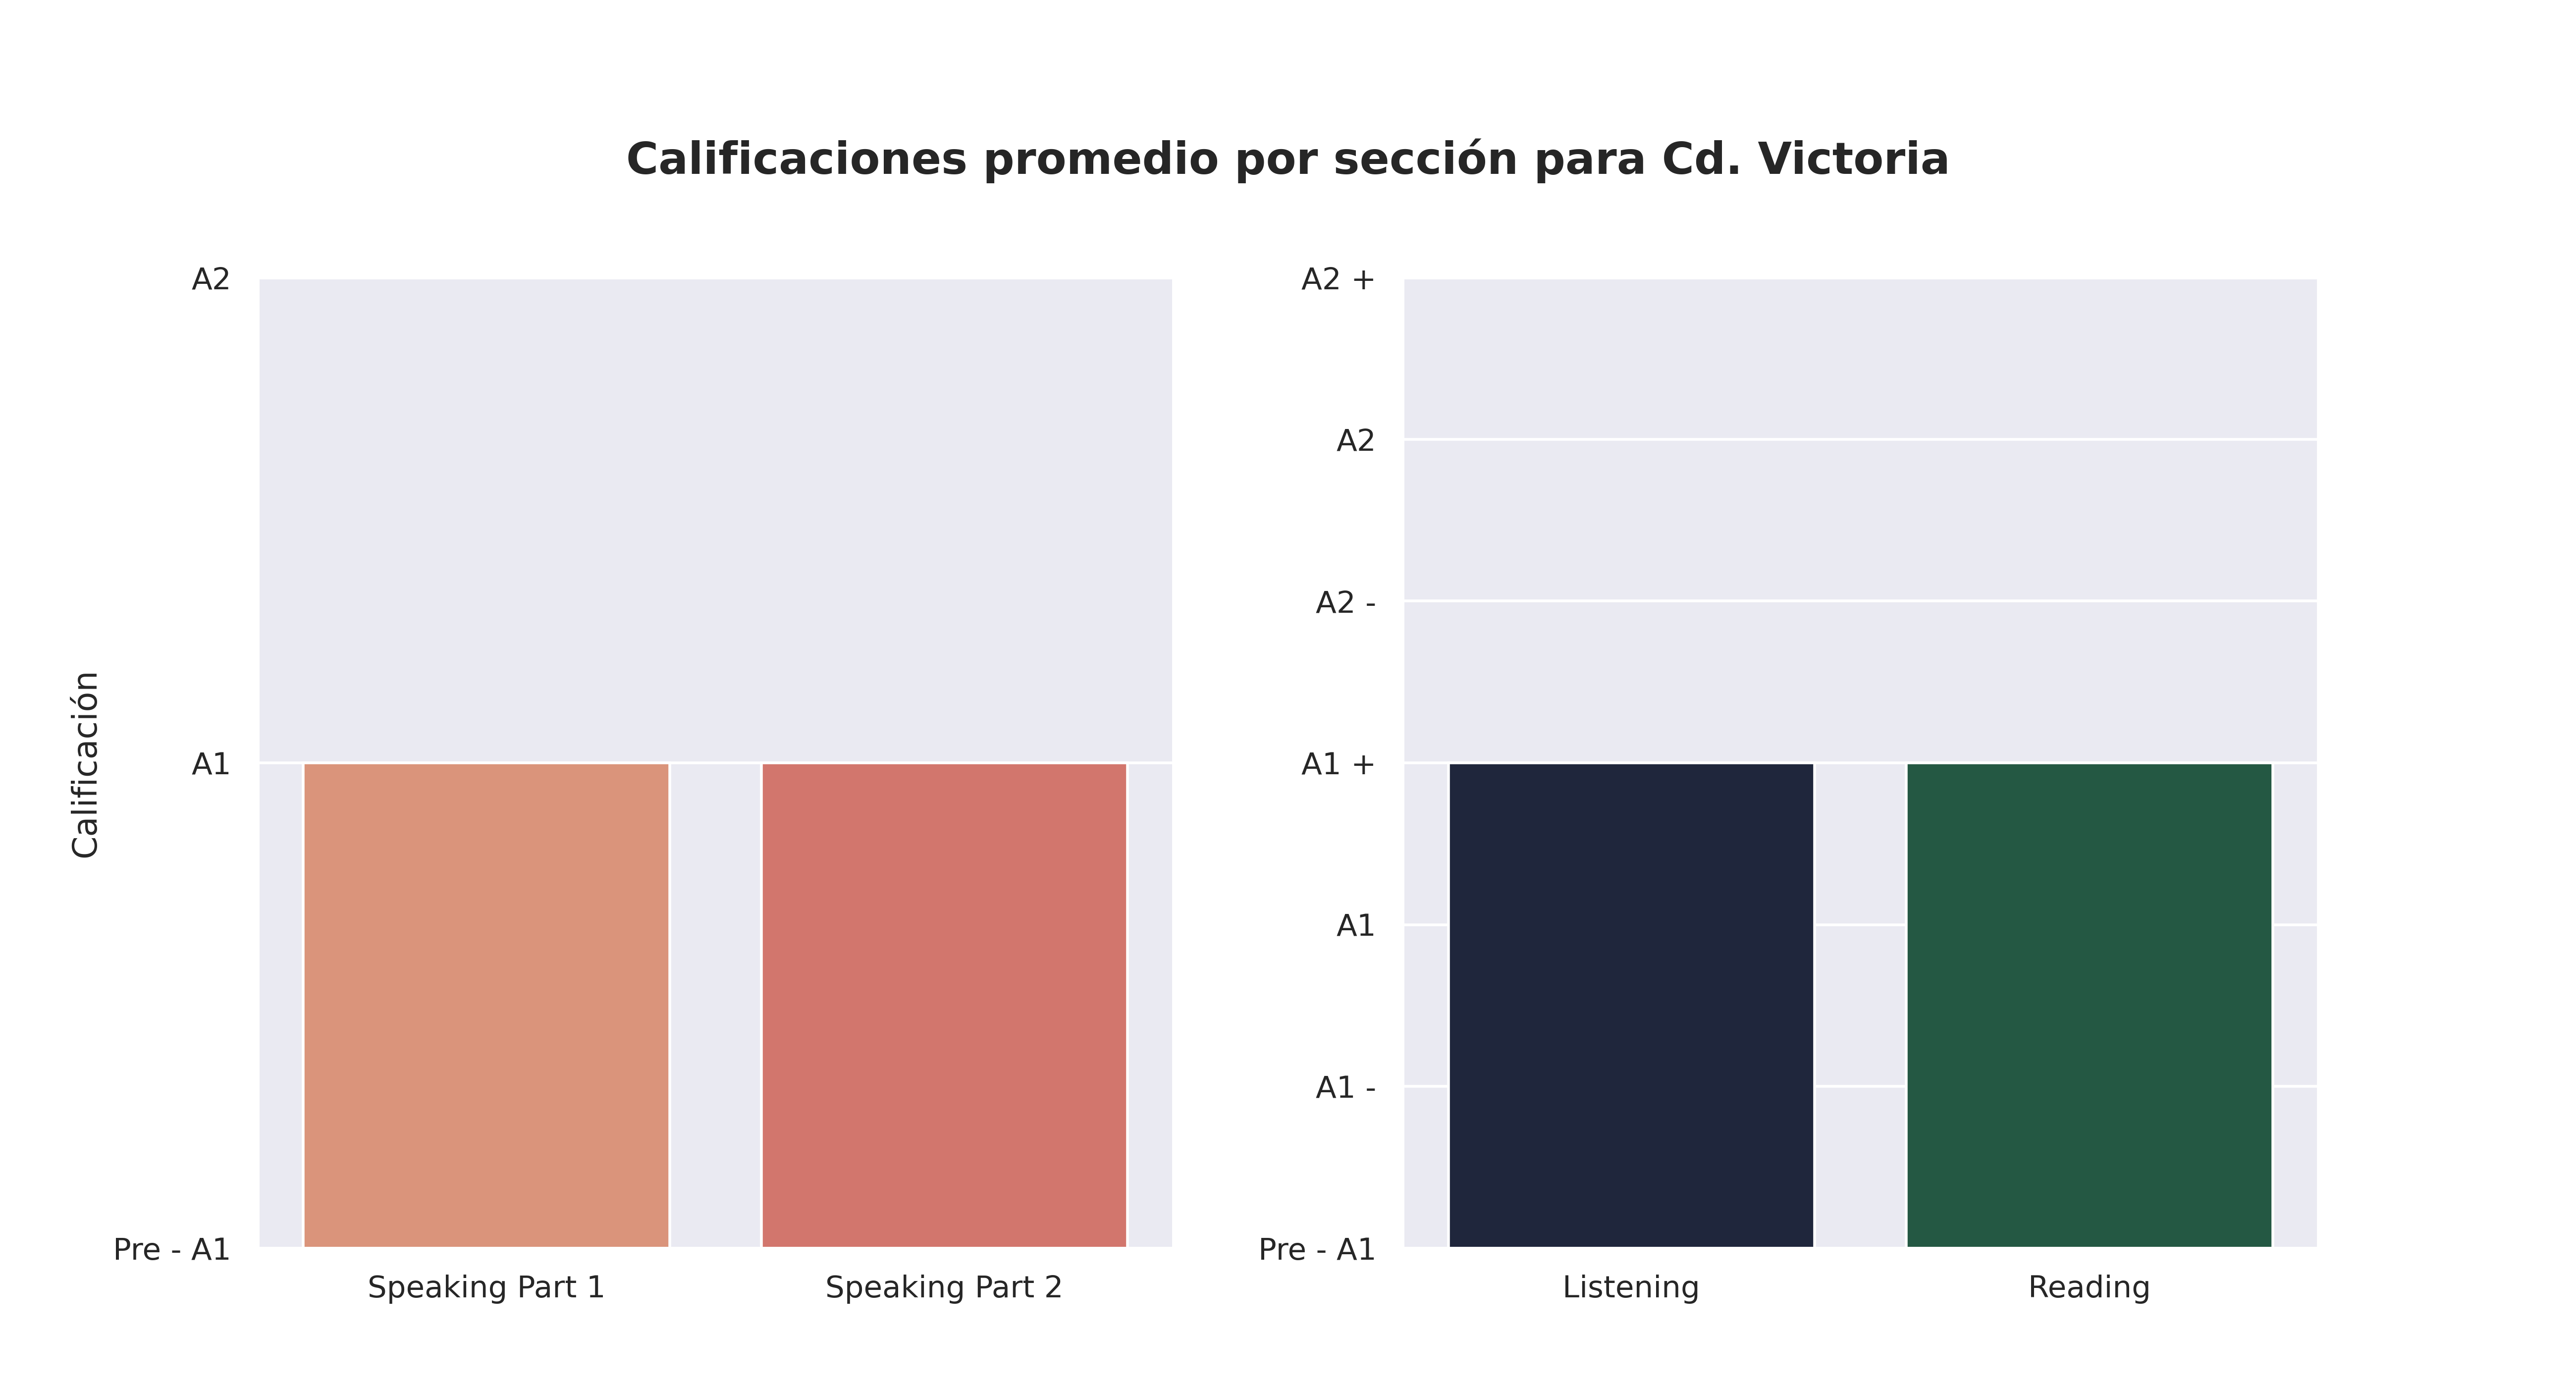

The table this chart was drawn from, first rows:
Sección, Aciertos promedio, Calificación, Número de estudiantes con esa calificaci…, Promedio de aciertos asignada por reviso…
Speaking Part 1, 2, A1, 380, 3
Speaking Part 2, 2, A1, 412, 3
Listening, 16, A1 +, 193, 16
Reading, 27, A1 +, 324, 24
